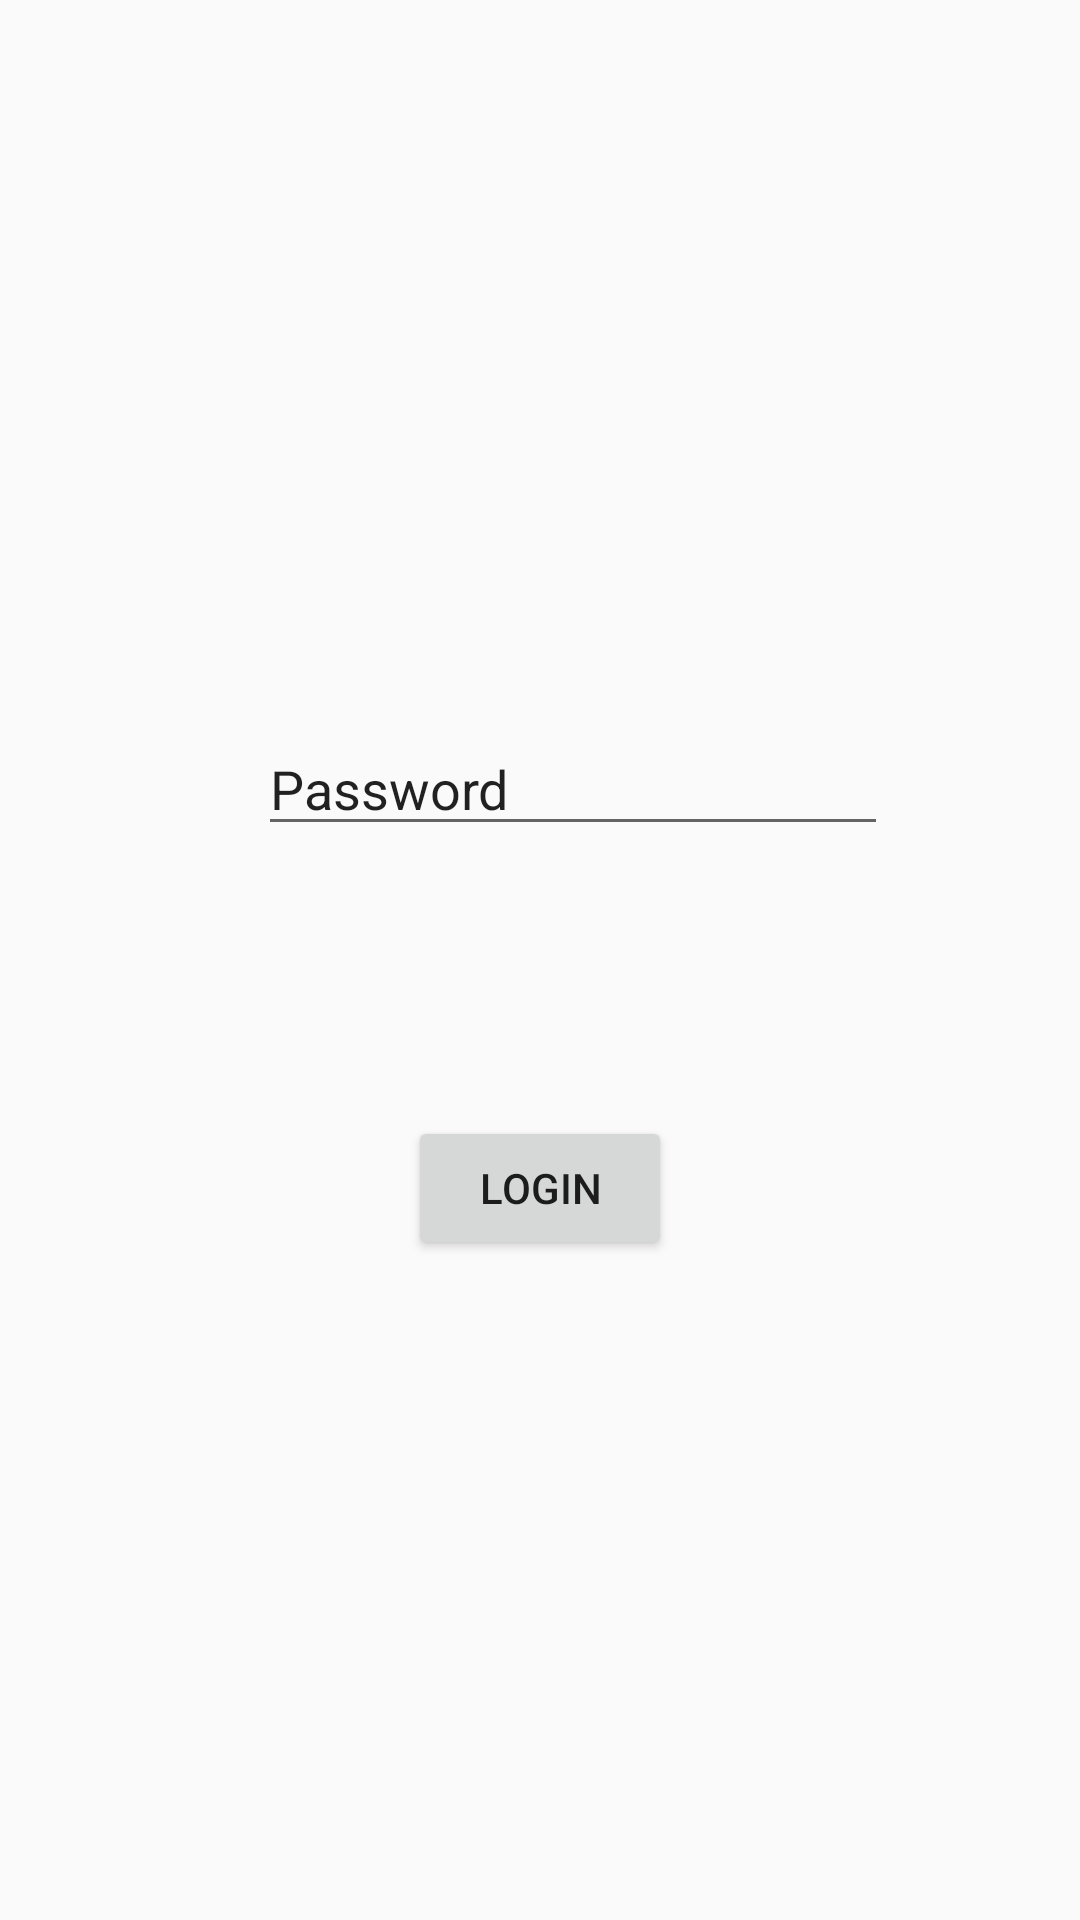

Reconstruct the res/layout file that produces this screen, plus the resources it refers to.
<!-- AndroidManifest.xml: application theme AppTheme -->
<!-- res/layout/activity_main.xml -->
<?xml version="1.0" encoding="utf-8"?>
<androidx.constraintlayout.widget.ConstraintLayout xmlns:android="http://schemas.android.com/apk/res/android"
    xmlns:app="http://schemas.android.com/apk/res-auto"
    xmlns:tools="http://schemas.android.com/tools"
    android:layout_width="match_parent"
    android:layout_height="match_parent"
    tools:context=".Activities.MainActivity">

    <Button
        android:id="@+id/loginButton"
        android:layout_width="wrap_content"
        android:layout_height="wrap_content"
        android:layout_marginBottom="220dp"
        android:text="LOGIN"
        app:layout_constraintBottom_toBottomOf="parent"
        app:layout_constraintEnd_toEndOf="parent"
        app:layout_constraintStart_toStartOf="parent" />

    <EditText
        android:id="@+id/userEditText"
        android:layout_width="wrap_content"
        android:layout_height="wrap_content"
        android:layout_marginStart="86dp"
        android:layout_marginTop="223dp"
        android:layout_marginBottom="222dp"
        android:ems="10"
        android:inputType="textPersonName"
        android:text="Username"
        app:layout_constraintBottom_toBottomOf="@+id/loginButton"
        app:layout_constraintStart_toStartOf="parent"
        app:layout_constraintTop_toTopOf="parent" />

    <EditText
        android:id="@+id/passEditText"
        android:layout_width="wrap_content"
        android:layout_height="wrap_content"
        android:layout_marginTop="51dp"
        android:ems="10"
        android:inputType="textPersonName"
        android:text="Password"
        app:layout_constraintStart_toStartOf="@+id/userEditText"
        app:layout_constraintTop_toBottomOf="@+id/userEditText" />

</androidx.constraintlayout.widget.ConstraintLayout>
<!-- resources referenced by this layout -->
<resources>
  <style name="AppTheme" parent="Theme.AppCompat.Light.DarkActionBar">
          
          <item name="colorPrimary">@color/colorPrimary</item>
          <item name="colorPrimaryDark">@color/colorPrimaryDark</item>
          <item name="colorAccent">@color/colorAccent</item>
          <item name="android:windowAnimationStyle">@style/CustomActivityAnimation</item>
      </style>
  <color name="colorPrimary">#008577</color>
  <color name="colorPrimaryDark">#00574B</color>
  <color name="colorAccent">#D81B60</color>
  <style name="CustomActivityAnimation" parent="@android:style/Animation.Activity">
          <item name="android:activityOpenEnterAnimation">@anim/slide_in_right</item>
          <item name="android:activityOpenExitAnimation">@anim/slide_out_left</item>
          <item name="android:activityCloseEnterAnimation">@anim/slide_in_left</item>
          <item name="android:activityCloseExitAnimation">@anim/slide_out_right</item>
      </style>
</resources>
